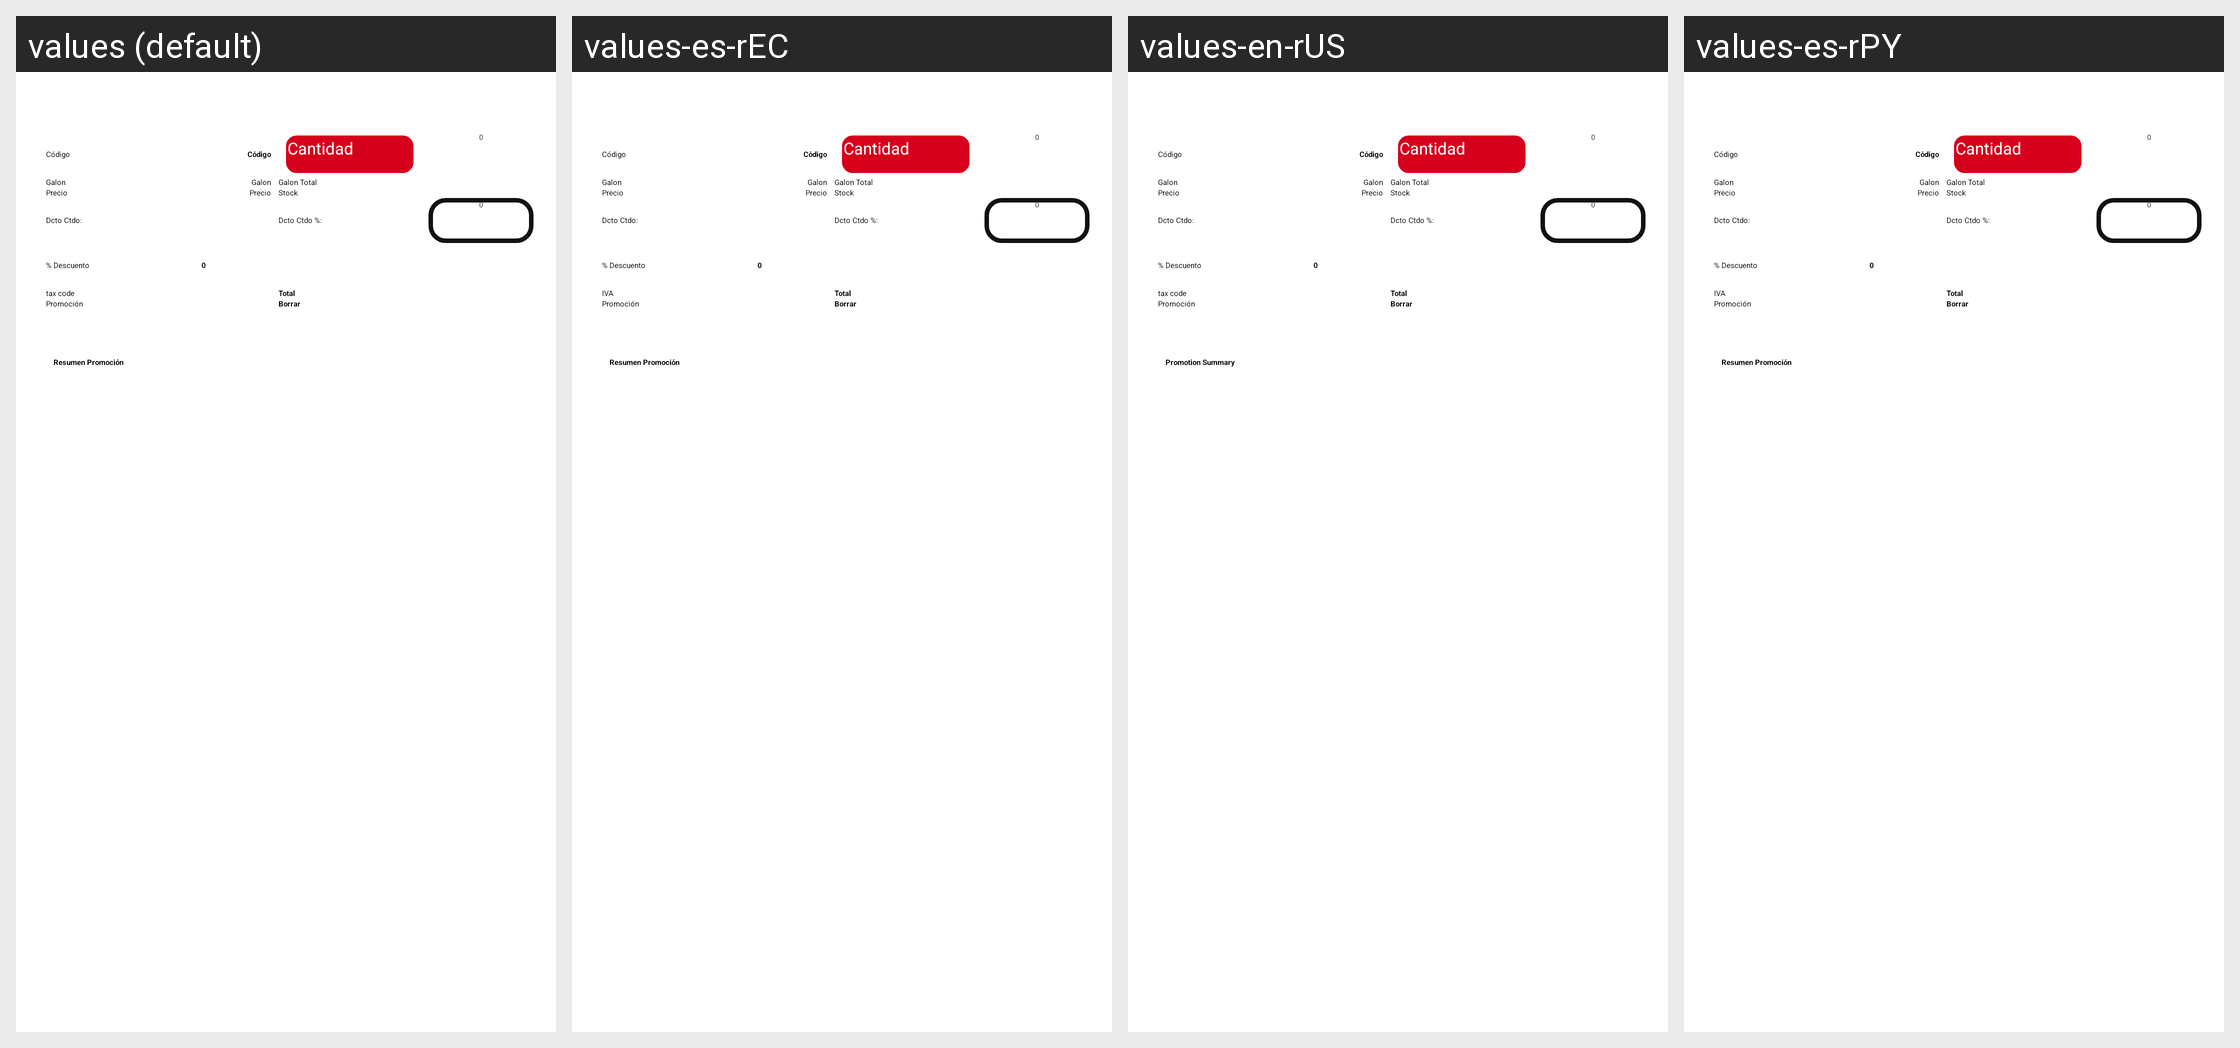

Here is an Android app screen in its default locale and in the app's own translations. Write out the translated-string differences for the strings that appear on this screen.
Android screen res/layout/layout_lista_orden_venta_detalle_peru.xml rendered under 4 locales, left to right: values (default), values-es-rEC, values-en-rUS, values-es-rPY. Device: Nexus 5 (rendered at 1080×1920; each locale shown at half size, 540×960, under a caption strip naming it); theme AppTheme.NoActionBar.
Other locales in the repository, not shown: values-ar-rMA, values-es-rBO, values-es-rCL, values-es-rES, values-es-rPE, values-fr-rMA.
Strings drawn on this screen, with the default value and each locale's value (text and hints the layout hard-codes, and strings that could not be matched under every locale, appear in the picture but are not listed):

code
  values: Código
  values-es-rEC: Código  [not translated; the default value is used]
  values-en-rUS: Código  [not translated; the default value is used]
  values-es-rPY: Código  [not translated; the default value is used]

count
  values: Cantidad
  values-es-rEC: Cantidad  [not translated; the default value is used]
  values-en-rUS: Cantidad  [not translated; the default value is used]
  values-es-rPY: Cantidad  [not translated; the default value is used]

gallon
  values: Galon
  values-es-rEC: Galon  [not translated; the default value is used]
  values-en-rUS: Galon  [not translated; the default value is used]
  values-es-rPY: Galon  [not translated; the default value is used]

gallon_total
  values: Galon Total
  values-es-rEC: Galon Total  [not translated; the default value is used]
  values-en-rUS: Galon Total  [not translated; the default value is used]
  values-es-rPY: Galon Total  [not translated; the default value is used]

price
  values: Precio
  values-es-rEC: Precio  [not translated; the default value is used]
  values-en-rUS: Precio  [not translated; the default value is used]
  values-es-rPY: Precio  [not translated; the default value is used]

stock
  values: Stock
  values-es-rEC: Stock  [not translated; the default value is used]
  values-en-rUS: Stock  [not translated; the default value is used]
  values-es-rPY: Stock  [not translated; the default value is used]

percent_discount
  values: % Descuento
  values-es-rEC: % Descuento  [not translated; the default value is used]
  values-en-rUS: % Descuento  [not translated; the default value is used]
  values-es-rPY: % Descuento  [not translated; the default value is used]

tax_code
  values: tax code
  values-es-rEC: IVA
  values-en-rUS: tax code
  values-es-rPY: IVA

total
  values: Total
  values-es-rEC: Total  [not translated; the default value is used]
  values-en-rUS: Total  [not translated; the default value is used]
  values-es-rPY: Total  [not translated; the default value is used]

promotion
  values: Promoción
  values-es-rEC: Promoción  [not translated; the default value is used]
  values-en-rUS: Promoción  [not translated; the default value is used]
  values-es-rPY: Promoción  [not translated; the default value is used]

erase
  values: Borrar
  values-es-rEC: Borrar  [not translated; the default value is used]
  values-en-rUS: Borrar  [not translated; the default value is used]
  values-es-rPY: Borrar  [not translated; the default value is used]

Promotion_Summary
  values: Resumen Promoción
  values-es-rEC: Resumen Promoción
  values-en-rUS: Promotion Summary
  values-es-rPY: Resumen Promoción
